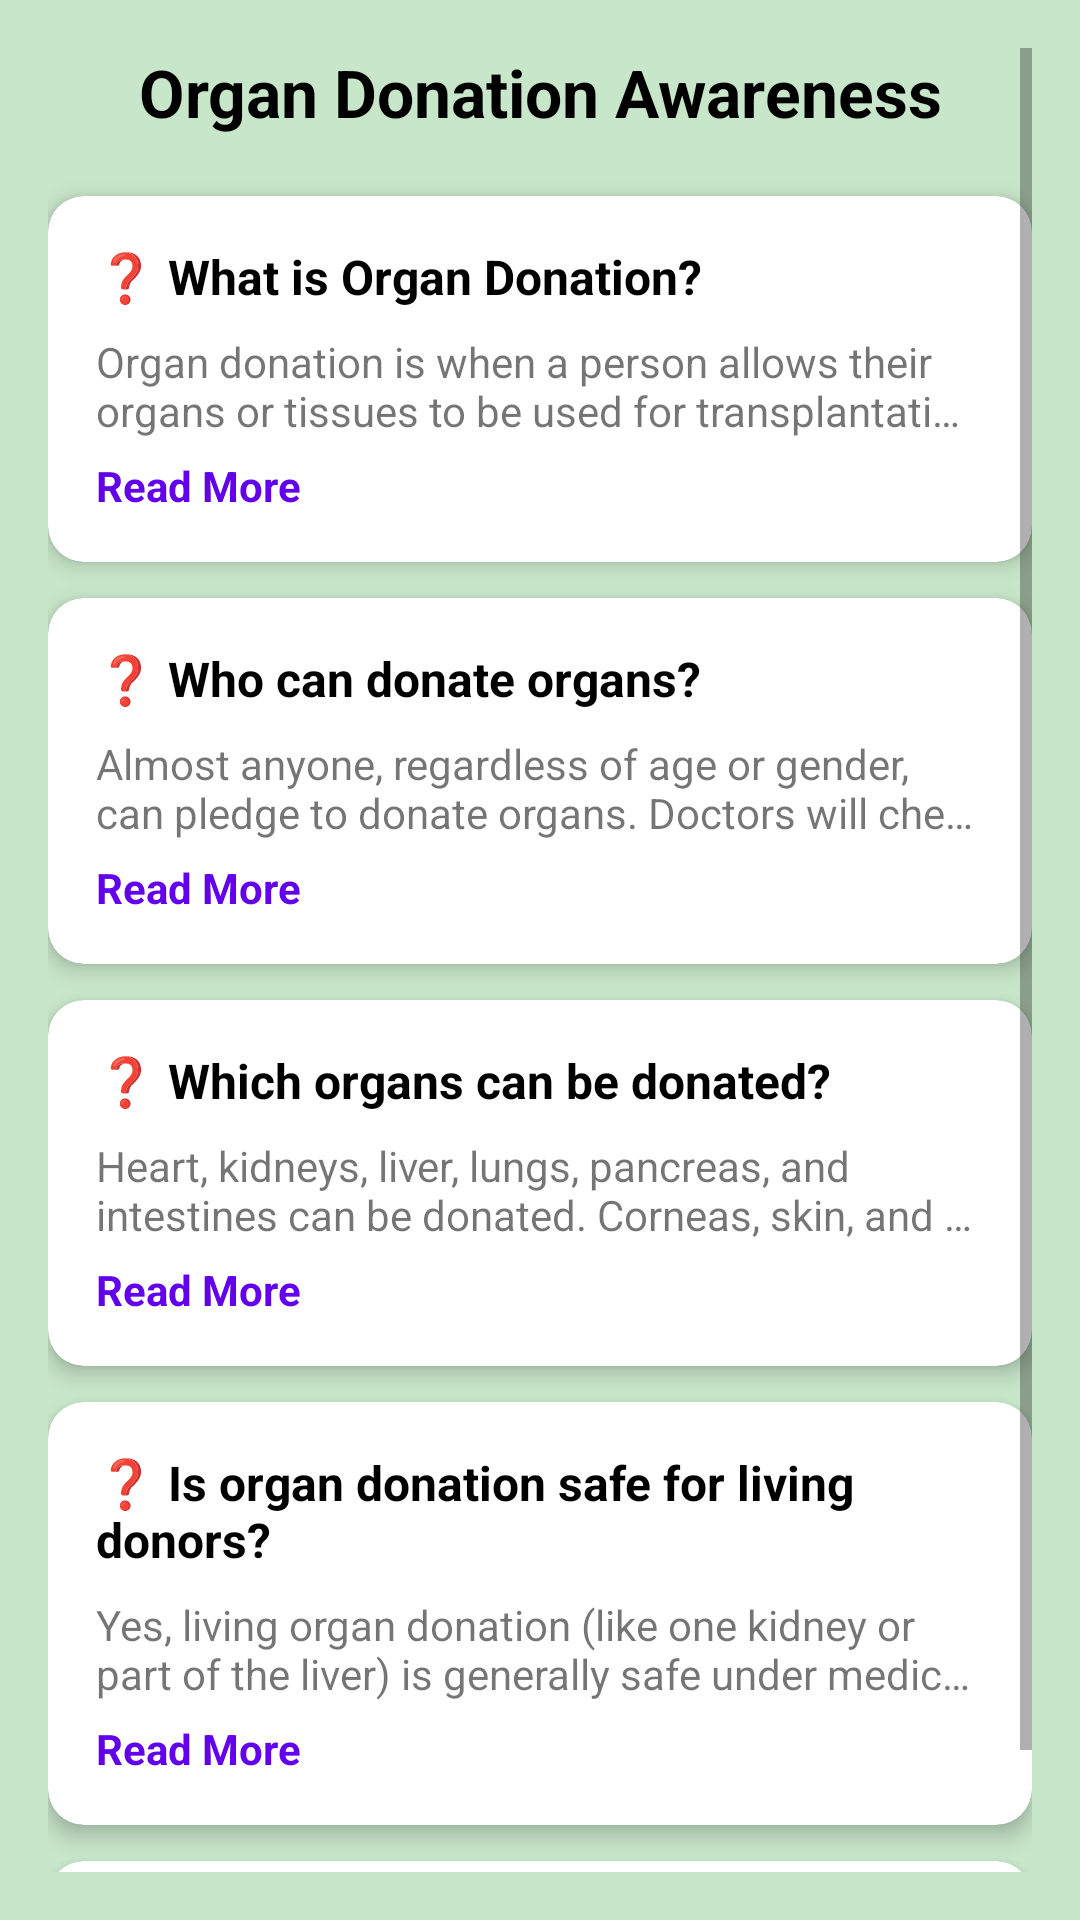

Reconstruct the res/layout file that produces this screen, plus the resources it refers to.
<!-- AndroidManifest.xml: application theme Theme.OrganDonationApp -->
<!-- res/layout/activity_awareness.xml -->
<?xml version="1.0" encoding="utf-8"?>
<ScrollView xmlns:android="http://schemas.android.com/apk/res/android"
    xmlns:app="http://schemas.android.com/apk/res-auto"
    android:layout_width="match_parent"
    android:layout_height="match_parent"
    android:padding="16dp"
    android:background="@color/light_green">

    <LinearLayout
        android:layout_width="match_parent"
        android:layout_height="wrap_content"
        android:orientation="vertical">
        <TextView
            android:layout_width="match_parent"
            android:layout_height="wrap_content"
            android:text="Organ Donation Awareness"
            android:textSize="22sp"
            android:textStyle="bold"
            android:textColor="@android:color/black"
            android:gravity="center"
            android:layout_marginBottom="20dp" />


        
        <androidx.cardview.widget.CardView
            android:layout_width="match_parent"
            android:layout_height="wrap_content"
            android:layout_marginBottom="12dp"
            app:cardCornerRadius="12dp"
            app:cardElevation="4dp">

            <LinearLayout
                android:layout_width="match_parent"
                android:layout_height="wrap_content"
                android:orientation="vertical"
                android:padding="16dp">

                <TextView
                    android:layout_width="match_parent"
                    android:layout_height="wrap_content"
                    android:text="❓ What is Organ Donation?"
                    android:textSize="16sp"
                    android:textStyle="bold"
                    android:textColor="@android:color/black"/>

                <TextView
                    android:id="@+id/tvAnswer1"
                    android:layout_width="match_parent"
                    android:layout_height="wrap_content"
                    android:text="Organ donation is when a person allows their organs or tissues to be used for transplantation after death..."
                    android:textSize="14sp"
                    android:maxLines="2"
                    android:ellipsize="end"
                    android:layout_marginTop="8dp"/>

                <TextView
                    android:id="@+id/tvReadMore1"
                    android:layout_width="wrap_content"
                    android:layout_height="wrap_content"
                    android:text="Read More"
                    android:textSize="14sp"
                    android:textStyle="bold"
                    android:textColor="@color/purple_500"
                    android:layout_marginTop="6dp"/>
            </LinearLayout>
        </androidx.cardview.widget.CardView>

        
        <androidx.cardview.widget.CardView
            android:layout_width="match_parent"
            android:layout_height="wrap_content"
            android:layout_marginBottom="12dp"
            app:cardCornerRadius="12dp"
            app:cardElevation="4dp">

            <LinearLayout
                android:layout_width="match_parent"
                android:layout_height="wrap_content"
                android:orientation="vertical"
                android:padding="16dp">

                <TextView
                    android:layout_width="match_parent"
                    android:layout_height="wrap_content"
                    android:text="❓ Who can donate organs?"
                    android:textSize="16sp"
                    android:textStyle="bold"
                    android:textColor="@android:color/black"/>

                <TextView
                    android:id="@+id/tvAnswer2"
                    android:layout_width="match_parent"
                    android:layout_height="wrap_content"
                    android:text="Almost anyone, regardless of age or gender, can pledge to donate organs. Doctors will check medical suitability..."
                    android:textSize="14sp"
                    android:maxLines="2"
                    android:ellipsize="end"
                    android:layout_marginTop="8dp"/>

                <TextView
                    android:id="@+id/tvReadMore2"
                    android:layout_width="wrap_content"
                    android:layout_height="wrap_content"
                    android:text="Read More"
                    android:textSize="14sp"
                    android:textStyle="bold"
                    android:textColor="@color/purple_500"
                    android:layout_marginTop="6dp"/>
            </LinearLayout>
        </androidx.cardview.widget.CardView>

        
        <androidx.cardview.widget.CardView
            android:layout_width="match_parent"
            android:layout_height="wrap_content"
            android:layout_marginBottom="12dp"
            app:cardCornerRadius="12dp"
            app:cardElevation="4dp">

            <LinearLayout
                android:layout_width="match_parent"
                android:layout_height="wrap_content"
                android:orientation="vertical"
                android:padding="16dp">

                <TextView
                    android:layout_width="match_parent"
                    android:layout_height="wrap_content"
                    android:text="❓ Which organs can be donated?"
                    android:textSize="16sp"
                    android:textStyle="bold"
                    android:textColor="@android:color/black"/>

                <TextView
                    android:id="@+id/tvAnswer3"
                    android:layout_width="match_parent"
                    android:layout_height="wrap_content"
                    android:text="Heart, kidneys, liver, lungs, pancreas, and intestines can be donated. Corneas, skin, and bone marrow are tissues that can also save lives..."
                    android:textSize="14sp"
                    android:maxLines="2"
                    android:ellipsize="end"
                    android:layout_marginTop="8dp"/>

                <TextView
                    android:id="@+id/tvReadMore3"
                    android:layout_width="wrap_content"
                    android:layout_height="wrap_content"
                    android:text="Read More"
                    android:textSize="14sp"
                    android:textStyle="bold"
                    android:textColor="@color/purple_500"
                    android:layout_marginTop="6dp"/>
            </LinearLayout>
        </androidx.cardview.widget.CardView>

        
        <androidx.cardview.widget.CardView
            android:layout_width="match_parent"
            android:layout_height="wrap_content"
            android:layout_marginBottom="12dp"
            app:cardCornerRadius="12dp"
            app:cardElevation="4dp">

            <LinearLayout
                android:layout_width="match_parent"
                android:layout_height="wrap_content"
                android:orientation="vertical"
                android:padding="16dp">

                <TextView
                    android:layout_width="match_parent"
                    android:layout_height="wrap_content"
                    android:text="❓ Is organ donation safe for living donors?"
                    android:textSize="16sp"
                    android:textStyle="bold"
                    android:textColor="@android:color/black"/>

                <TextView
                    android:id="@+id/tvAnswer4"
                    android:layout_width="match_parent"
                    android:layout_height="wrap_content"
                    android:text="Yes, living organ donation (like one kidney or part of the liver) is generally safe under medical supervision..."
                    android:textSize="14sp"
                    android:maxLines="2"
                    android:ellipsize="end"
                    android:layout_marginTop="8dp"/>

                <TextView
                    android:id="@+id/tvReadMore4"
                    android:layout_width="wrap_content"
                    android:layout_height="wrap_content"
                    android:text="Read More"
                    android:textSize="14sp"
                    android:textStyle="bold"
                    android:textColor="@color/purple_500"
                    android:layout_marginTop="6dp"/>
            </LinearLayout>
        </androidx.cardview.widget.CardView>

        
        <androidx.cardview.widget.CardView
            android:id="@+id/cardVideo"
            android:layout_width="match_parent"
            android:layout_height="wrap_content"
            android:layout_marginBottom="12dp"
            app:cardCornerRadius="12dp"
            app:cardElevation="4dp">

            <LinearLayout
                android:layout_width="match_parent"
                android:layout_height="wrap_content"
                android:orientation="vertical"
                android:padding="16dp"
                android:gravity="center">

                <TextView
                    android:layout_width="match_parent"
                    android:layout_height="wrap_content"
                    android:text="🎥 Watch Awareness Video"
                    android:textSize="16sp"
                    android:textStyle="bold"
                    android:textAlignment="center"
                    android:textColor="@android:color/holo_red_dark"/>
            </LinearLayout>
        </androidx.cardview.widget.CardView>

    </LinearLayout>
</ScrollView>
<!-- resources referenced by this layout -->
<resources>
  <color name="light_green">#C8E6C9</color>
  <color name="purple_500">#6200EE</color>
  <style name="Theme.OrganDonationApp" parent="Theme.MaterialComponents.DayNight.NoActionBar">
          <item name="colorPrimary">@color/purple_500</item>
          <item name="colorPrimaryVariant">@color/purple_700</item>
          <item name="colorOnPrimary">@color/white</item>
  
          <item name="colorSecondary">@color/teal_200</item>
          <item name="colorSecondaryVariant">@color/teal_700</item>
          <item name="colorOnSecondary">@color/white</item>
  
          <item name="android:windowBackground">@color/white</item>
          <item name="android:statusBarColor">@color/purple_700</item>
          <item name="android:textColorPrimary">@color/black</item>
      </style>
  <color name="purple_700">#3700B3</color>
  <color name="white">#FFFFFF</color>
  <color name="teal_200">#03DAC5</color>
  <color name="teal_700">#018786</color>
  <color name="black">#000000</color>
</resources>
